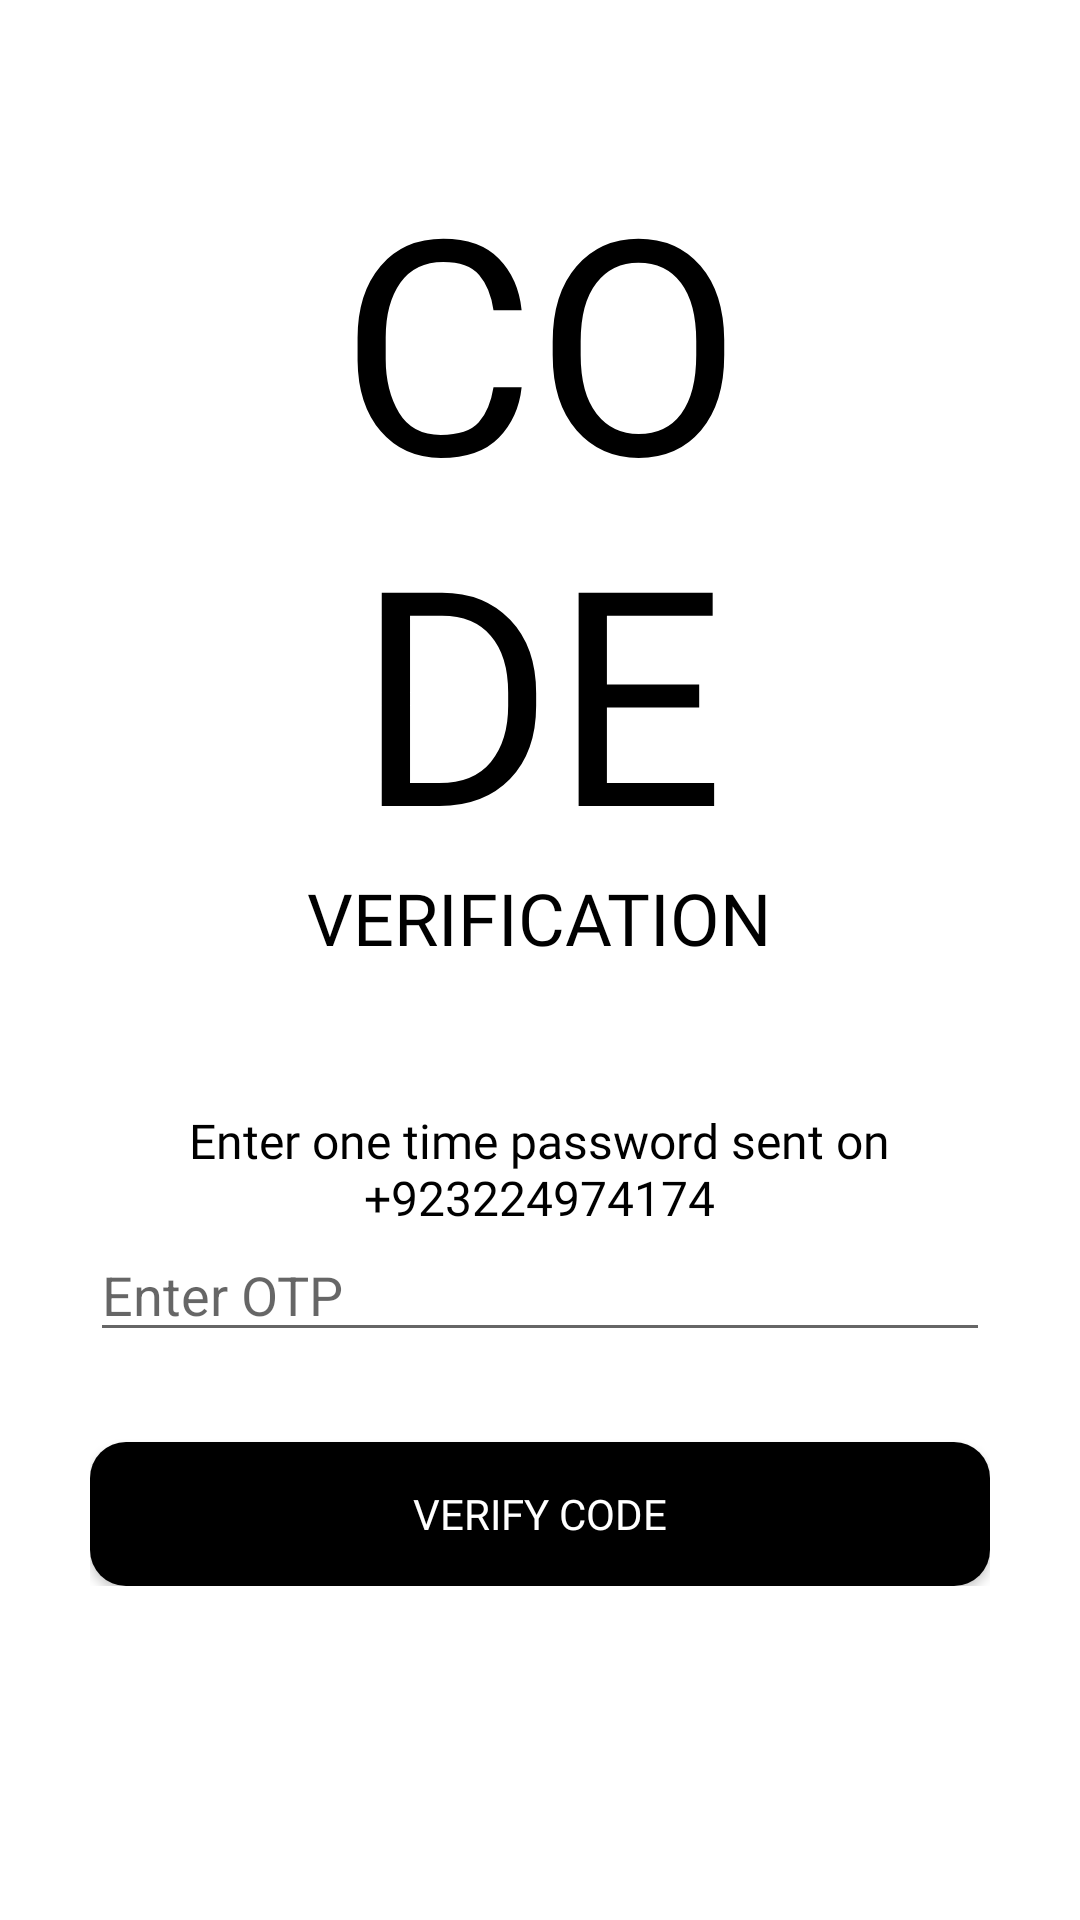

The Android layout XML behind this screen, and the referenced resources:
<!-- AndroidManifest.xml: application theme Theme.ArbitrageBot -->
<!-- res/layout/activity_verify_otp.xml -->
<?xml version="1.0" encoding="utf-8"?>
<RelativeLayout xmlns:android="http://schemas.android.com/apk/res/android"
    xmlns:app="http://schemas.android.com/apk/res-auto"
    xmlns:tools="http://schemas.android.com/tools"
    android:layout_width="match_parent"
    android:layout_height="match_parent"
    android:background="@color/white"
    tools:context=".Registeration.verifyOTP">

    <LinearLayout
        android:layout_width="match_parent"
        android:layout_height="wrap_content"
        android:orientation="vertical"
        android:padding="30dp">

        <ImageView
            android:layout_width="27dp"
            android:layout_height="29dp"
            android:src="@drawable/ic_arrow_back_24"
            app:tint="@color/black" />

        <TextView
            android:layout_width="wrap_content"
            android:layout_height="wrap_content"
            android:layout_gravity="center"
            android:fontFamily="@font/bungee"
            android:includeFontPadding="false"
            android:text="@string/otp_code_text"
            android:textAlignment="center"
            android:textAllCaps="true"
            android:textColor="@color/black"
            android:textSize="100sp" />

        <TextView
            android:layout_width="wrap_content"
            android:layout_height="wrap_content"
            android:layout_gravity="center"
            android:fontFamily="@font/bungee"
            android:includeFontPadding="false"
            android:text="@string/otp_verification_text"
            android:textAlignment="center"
            android:textAllCaps="true"
            android:textColor="@color/black"
            android:textSize="24sp" />

        <TextView
            android:id="@+id/otp_description_text"
            android:layout_width="wrap_content"
            android:layout_height="wrap_content"
            android:layout_gravity="center"
            android:layout_marginTop="50dp"
            android:fontFamily="@font/belgrano"
            android:includeFontPadding="false"
            android:text="@string/otp_description_text"
            android:textAlignment="center"
            android:textColor="@color/black"
            android:textSize="16sp" />
        
        <EditText
            android:hint="Enter OTP"
            android:id="@+id/verification_code_entered_by_user"
            android:layout_height="wrap_content"
            android:layout_width="match_parent" />

        <androidx.appcompat.widget.AppCompatButton
            android:id="@+id/verifybtn"
            android:layout_width="match_parent"
            android:layout_height="wrap_content"
            android:background="@drawable/buttondesign"
            android:text="Verify Code"
            android:layout_marginTop="30dp"
            android:textColor="#fff"
            android:fontFamily="@font/bungee"
            />








    </LinearLayout>

</RelativeLayout>
<!-- resources referenced by this layout -->
<resources>
  <color name="black">#FF000000</color>
  <color name="white">#FFFFFFFF</color>
  <!-- drawable buttondesign (drawable) -->
  <?xml version="1.0" encoding="utf-8"?>
  <shape
      android:shape="rectangle"
  
      xmlns:android="http://schemas.android.com/apk/res/android">
  
      <solid
  
          android:color="#000"/>
      <corners android:radius="12dp" />
  
  
  
  
  </shape>
  <string name="otp_code_text">Co\nde</string>
  <string name="otp_description_text">Enter one time password sent on\n+923224974174</string>
  <string name="otp_verification_text">Verification</string>
  <style name="Theme.ArbitrageBot" parent="Theme.MaterialComponents.DayNight.NoActionBar">
          
          <item name="colorPrimary">#99FFFFFF</item>
          <item name="colorPrimaryVariant">@color/purple_700</item>
          <item name="colorOnPrimary">@color/white</item>
          
          <item name="colorSecondary">@color/teal_200</item>
          <item name="colorSecondaryVariant">@color/teal_700</item>
          <item name="colorOnSecondary">@color/black</item>
          
          <item name="android:statusBarColor">?attr/colorPrimaryVariant</item>
          
      </style>
  <color name="purple_700">#FF3700B3</color>
  <color name="teal_200">#FF03DAC5</color>
  <color name="teal_700">#FF018786</color>
</resources>
